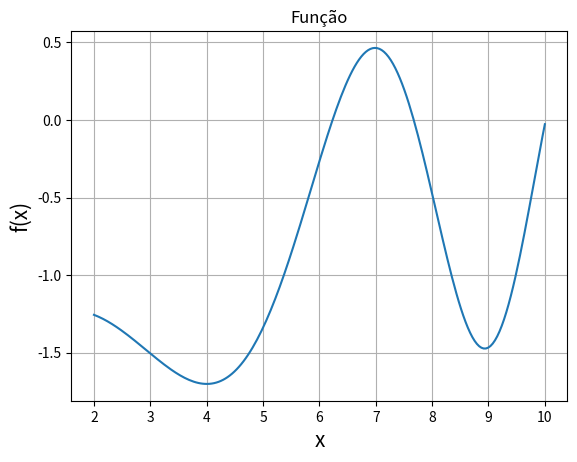

Write Python code to recreate this figure.
# -*- coding: utf-8 -*-
"""funcao2

Automatically generated by Colaboratory.

Original file is located at
    https://colab.research.google.com/<link-removed>
"""

import matplotlib.pyplot as plt
import numpy as np

print("esse programa faz o gráfico da função f(x) = sin(0.1xˆ2 + 3) - sqrt(2/x) ")
def f(x):
  return np.sin(0.1*x**2 + 3) - np.sqrt(2/x)

x = np.linspace(2,10,200)
y = f(x)

plt.plot(x,y)
plt.xlabel('x',fontsize = 15)
plt.ylabel('f(x)',fontsize = 15)
plt.title("Função")
plt.grid(True)
plt.savefig("funcao2.pdf")
plt.show()